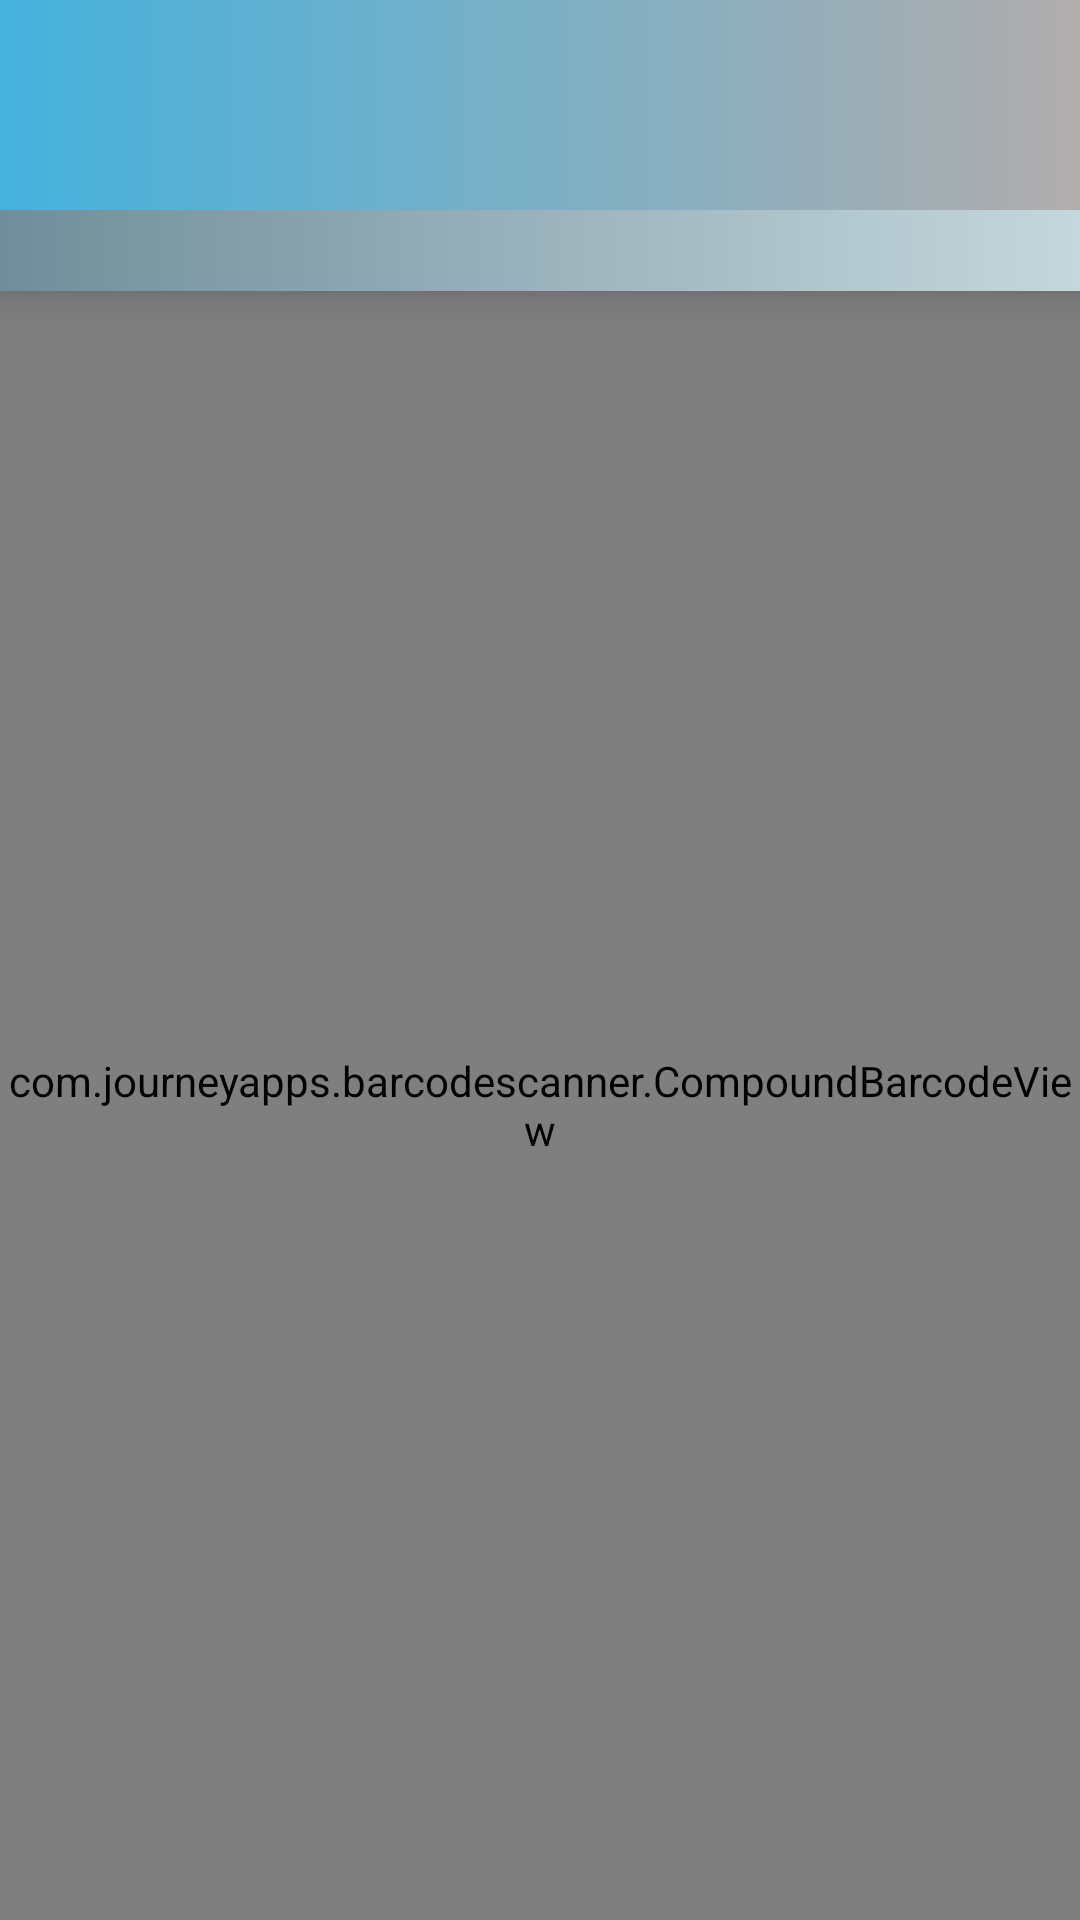

Produce the Android XML layout that renders to this screen, including the resource entries it uses.
<!-- AndroidManifest.xml: application theme Theme.POSScanner -->
<!-- res/layout/fragment_scanner.xml -->
<?xml version="1.0" encoding="utf-8"?>
<LinearLayout xmlns:android="http://schemas.android.com/apk/res/android"
    android:layout_width="match_parent"
    android:layout_height="match_parent"
    xmlns:app="http://schemas.android.com/apk/res-auto"
    android:orientation="vertical">

    <LinearLayout
        android:layout_width="match_parent"
        android:layout_height="70dp"
        android:gravity="center"
        android:background="@drawable/background3"
        android:elevation="8dp">
        <TextView
            android:layout_width="match_parent"
            android:textColor="@color/black"
            android:textStyle="bold"
            android:textAlignment="center"
            android:textSize="25sp"
            android:layout_height="wrap_content"
            />


    </LinearLayout>
    <TextView
        android:layout_width="match_parent"
        android:layout_height="wrap_content"
        android:textSize="20sp"
        android:textAlignment="center"
        android:textColor="@color/black"
        android:background="@drawable/background4"
        android:elevation="8dp"
        />

    <LinearLayout
        android:layout_width="match_parent"
        android:layout_height="match_parent"
        android:background="@drawable/background4"
        android:orientation="vertical"
        >

        <com.journeyapps.barcodescanner.CompoundBarcodeView
            android:id="@+id/barcodeScannerView"
            android:layout_width="match_parent"
            android:layout_height="match_parent"
            />


        <TextView
            android:id="@+id/scannedBarcodeTextView"
            android:layout_width="wrap_content"
            android:layout_height="wrap_content"
            android:textSize="18sp"
            android:textColor="@android:color/black"
            android:layout_marginTop="16dp" />

    </LinearLayout>



</LinearLayout>
<!-- resources referenced by this layout -->
<resources>
  <color name="black">#FF000000</color>
  <!-- drawable background3 (drawable) -->
  <?xml version="1.0" encoding="utf-8"?>
  <shape xmlns:android="http://schemas.android.com/apk/res/android">
  
      <gradient android:startColor="#45B2DD"
          android:endColor="#B1ADAD"/>
  </shape>
  <!-- drawable background4 (drawable) -->
  <?xml version="1.0" encoding="utf-8"?>
  <shape xmlns:android="http://schemas.android.com/apk/res/android">
  
      <gradient android:startColor="#708E9A"
          android:endColor="#C5D7DD"/>
  
  </shape>
  <style name="Theme.POSScanner" parent="Base.Theme.POSScanner" />
  <style name="Base.Theme.POSScanner" parent="Theme.MaterialComponents.DayNight.NoActionBar">
          
           <item name="colorPrimary">#47B8ED</item>
  
      </style>
</resources>
